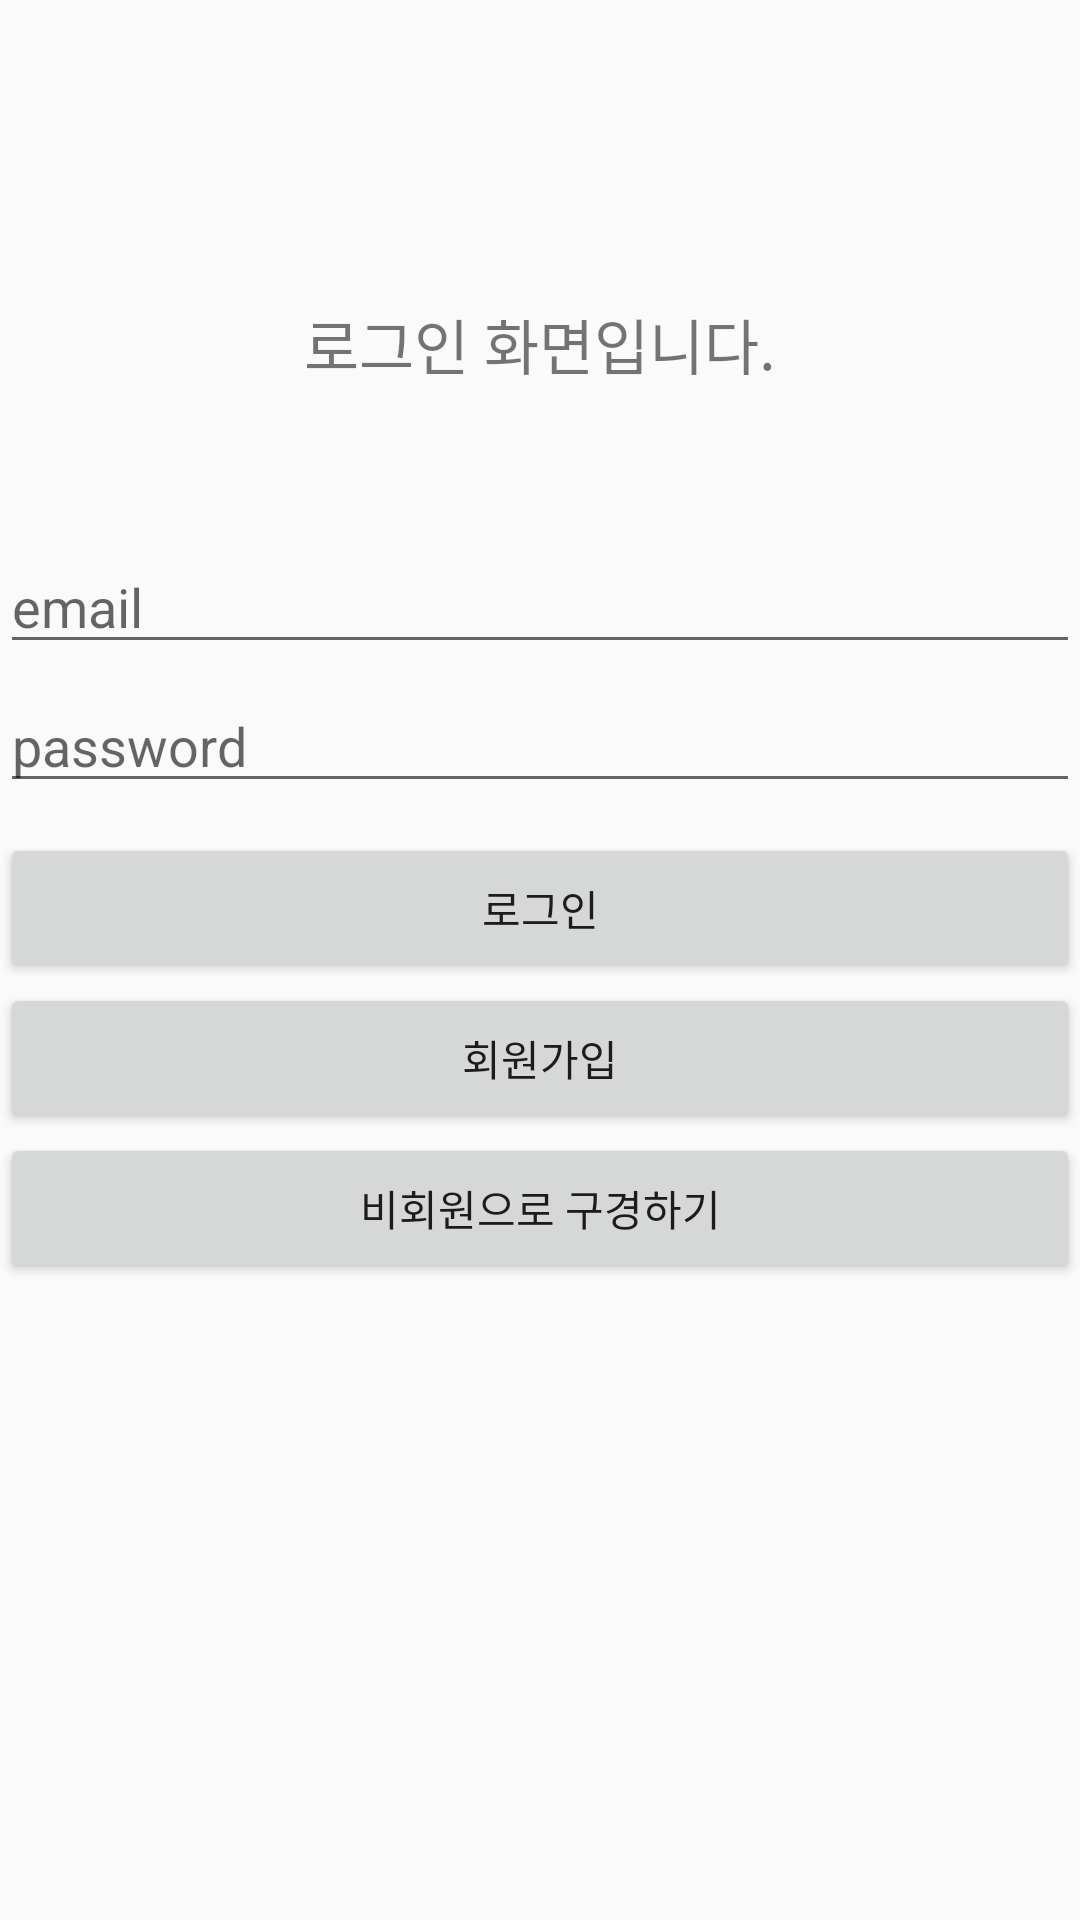

Here is an Android app screen rendered from its layout file. Give the layout XML and the strings, colors and styles it references.
<!-- AndroidManifest.xml: application theme Theme.MYMP -->
<!-- res/layout/activity_main.xml -->
<?xml version="1.0" encoding="utf-8"?>
<layout>
    <RelativeLayout
        xmlns:android="http://schemas.android.com/apk/res/android"
        xmlns:app="http://schemas.android.com/apk/res-auto"
        xmlns:tools="http://schemas.android.com/tools"
        android:layout_width="match_parent"
        android:layout_height="match_parent"
        tools:context=".MainActivity">

        <LinearLayout
            android:layout_marginTop="100dp"
            android:layout_width="match_parent"
            android:layout_height="wrap_content"
            android:orientation="vertical">

            <TextView
                android:layout_width="match_parent"
                android:layout_height="80sp"
                android:text="로그인 화면입니다."
                android:textAlignment="center"
                android:textSize="20sp" />

            <EditText
                android:id="@+id/email"
                android:layout_width="match_parent"
                android:layout_height="wrap_content"
                android:hint="email" />

            <EditText
                android:id="@+id/pw"
                android:layout_marginTop="5dp"
                android:layout_width="match_parent"
                android:layout_height="wrap_content"
                android:hint="password" />

            <Button
                android:id="@+id/loginBtn"
                android:layout_marginTop="10dp"
                android:layout_width="match_parent"
                android:layout_height="50sp"
                android:text="로그인"/>

            <Button
                android:id="@+id/signUp"
                android:layout_width="match_parent"
                android:layout_height="50sp"
                android:text="회원가입"/>

            <Button
                android:id="@+id/noMem"
                android:layout_width="match_parent"
                android:layout_height="50sp"
                android:text="비회원으로 구경하기"/>

        </LinearLayout>

    </RelativeLayout>
</layout>
<!-- resources referenced by this layout -->
<resources>
  <style name="Theme.MYMP" parent="Theme.AppCompat.Light">
          
          <item name="windowNoTitle">true</item>
          <item name="colorPrimary">@color/purple_500</item>
          <item name="colorPrimaryVariant">@color/purple_700</item>
          <item name="colorOnPrimary">@color/white</item>
          
          <item name="colorSecondary">@color/teal_200</item>
          <item name="colorSecondaryVariant">@color/teal_700</item>
          <item name="colorOnSecondary">@color/black</item>
          
          <item name="android:statusBarColor">?attr/colorPrimaryVariant</item>
          
      </style>
  <!-- not gathered from this repository: default colours our renderer supplied (Android Studio template values) -->
  <color name="purple_500">#FF6200EE</color>
  <color name="purple_700">#FF3700B3</color>
  <color name="teal_200">#FF03DAC5</color>
  <color name="teal_700">#FF018786</color>
  <color name="black">#FF000000</color>
  <color name="white">#FFFFFFFF</color>
</resources>
